Image classification data set "Rice Dataset" (ummershakeel03/Rice-Leaf-Diseases-Classification on GitHub). Class labels (3): bacterial leaf blight, brown spot, leaf blast.

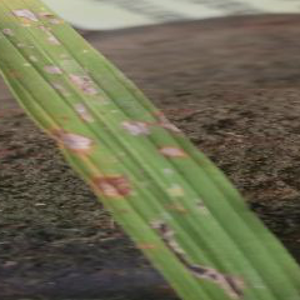
Label: leaf blast

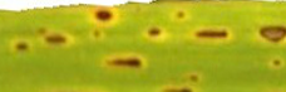
Label: brown spot

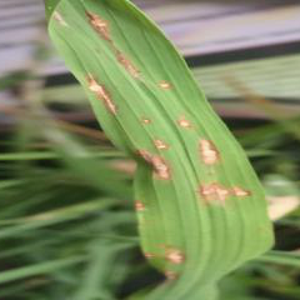
Label: leaf blast

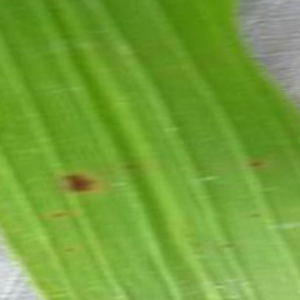
Label: brown spot

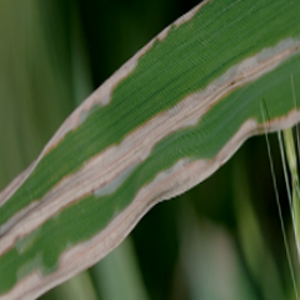
Label: bacterial leaf blight

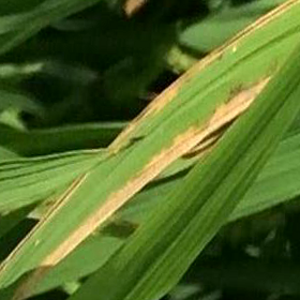
Label: bacterial leaf blight
